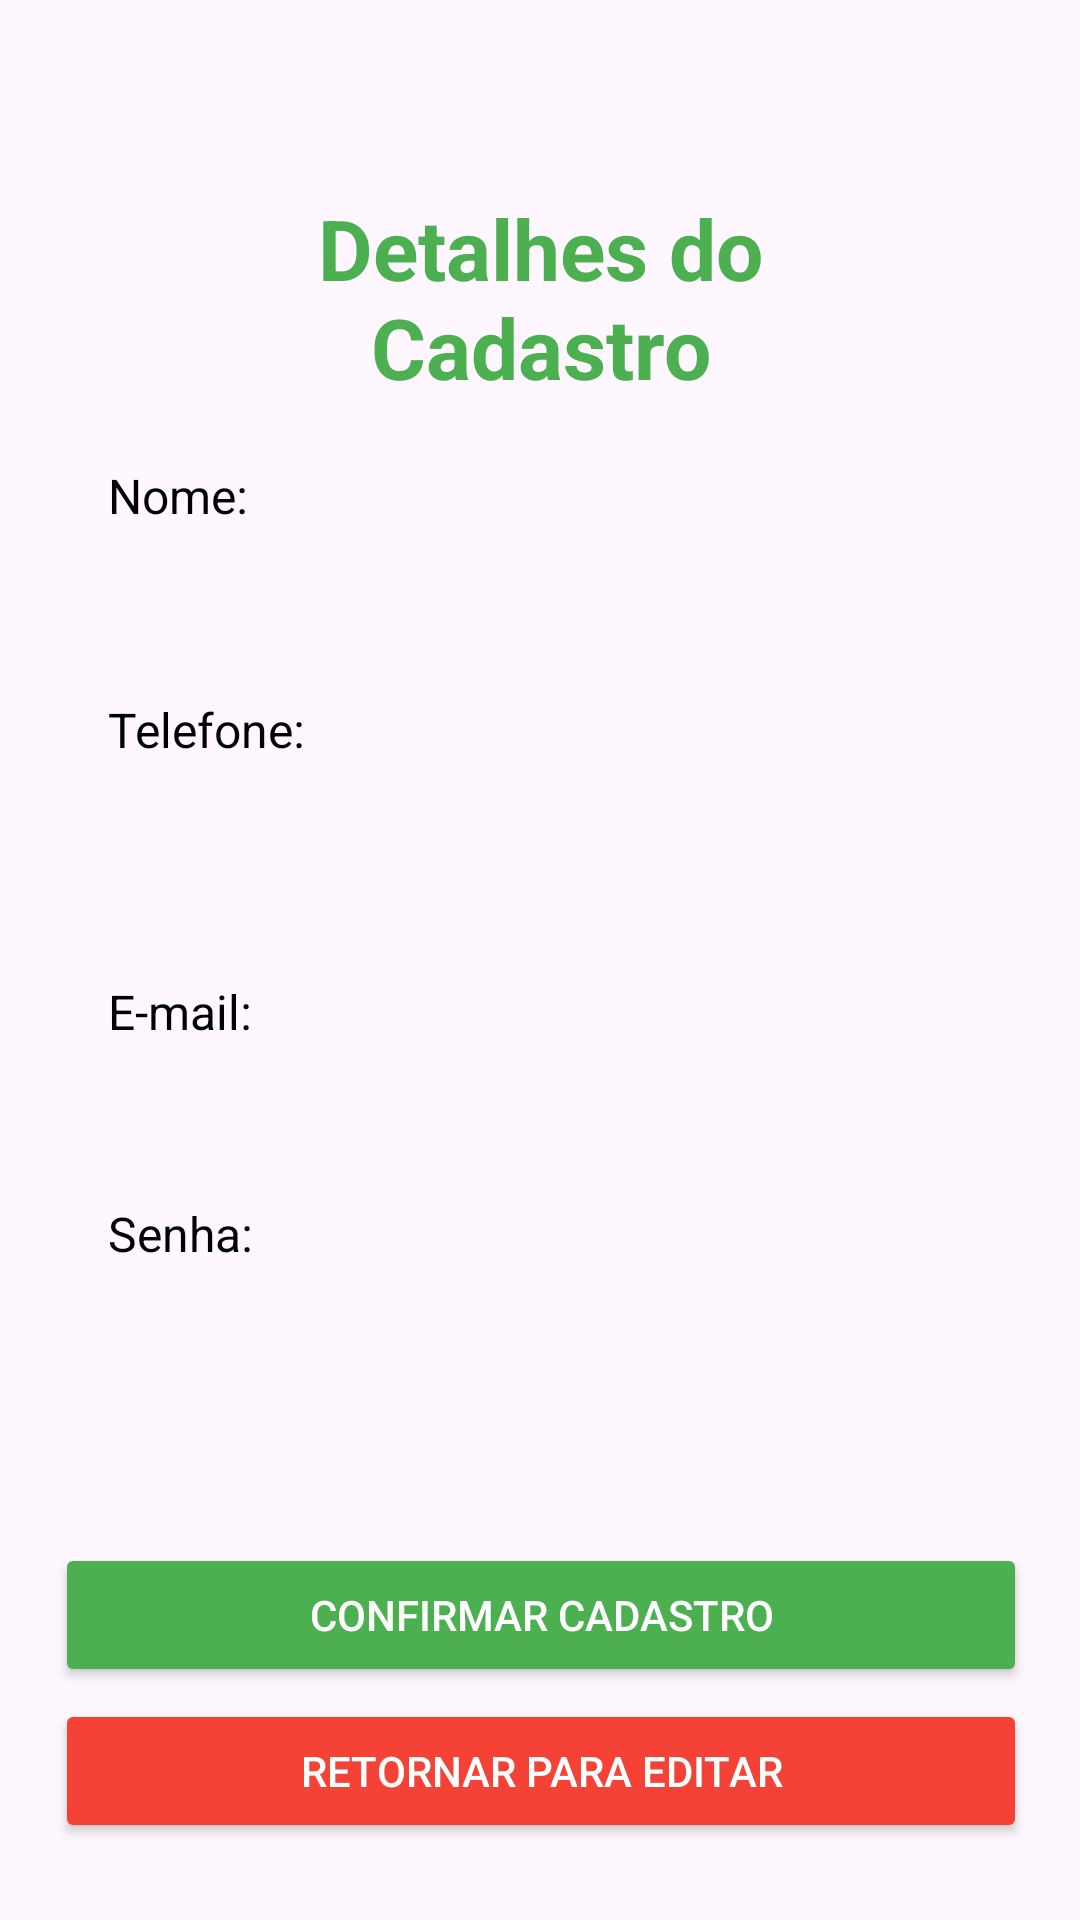

Produce the Android XML layout that renders to this screen, including the resource entries it uses.
<!-- AndroidManifest.xml: application theme Theme.Pim_RaizesUrbanas -->
<!-- res/layout/activity_detalhe_cliente.xml -->
<?xml version="1.0" encoding="utf-8"?>
<androidx.constraintlayout.widget.ConstraintLayout xmlns:android="http://schemas.android.com/apk/res/android"
    xmlns:app="http://schemas.android.com/apk/res-auto"
    xmlns:tools="http://schemas.android.com/tools"
    android:id="@+id/main"
    android:layout_width="match_parent"
    android:layout_height="match_parent"
    tools:context="ui.DetalheClienteActivity">

    <TextView
        android:id="@+id/txtConfirmarTitulo"
        android:layout_width="0dp"
        android:layout_height="wrap_content"
        android:layout_marginTop="48dp"
        android:padding="16dp"
        android:text="Detalhes do Cadastro"
        android:textAlignment="center"
        android:textColor="#4CAF50"
        android:textSize="28sp"
        android:textStyle="bold"
        app:layout_constraintEnd_toEndOf="parent"
        app:layout_constraintStart_toStartOf="parent"
        app:layout_constraintTop_toTopOf="parent"
        app:layout_constraintWidth_percent="0.8" />

    <Button
        android:id="@+id/btnConfirmarCadastro"
        android:layout_width="0dp"
        android:layout_height="wrap_content"
        android:layout_marginTop="24dp"
        android:backgroundTint="#4CAF50"
        android:text="Confirmar Cadastro"
        android:textColor="#FFFFFF"
        app:layout_constraintEnd_toEndOf="parent"
        app:layout_constraintHorizontal_bias="0.512"
        app:layout_constraintStart_toStartOf="parent"
        app:layout_constraintTop_toBottomOf="@id/textSenha"
        app:layout_constraintWidth_percent="0.9" />

    <TextView
        android:id="@+id/textTelefone"
        android:layout_width="0dp"
        android:layout_height="wrap_content"
        android:layout_marginTop="12dp"
        android:padding="8dp"
        android:textSize="18sp"
        app:layout_constraintEnd_toEndOf="parent"
        app:layout_constraintStart_toStartOf="parent"
        app:layout_constraintTop_toBottomOf="@id/labelTelefone"
        app:layout_constraintWidth_percent="0.8" />

    <TextView
        android:id="@+id/labelSenha"
        android:layout_width="0dp"
        android:layout_height="wrap_content"
        android:layout_marginTop="4dp"
        android:inputType="text"
        android:text="Senha:"
        android:textColor="#000000"
        android:textSize="16sp"
        app:layout_constraintEnd_toEndOf="parent"
        app:layout_constraintStart_toStartOf="parent"
        app:layout_constraintTop_toBottomOf="@id/textEmail"
        app:layout_constraintWidth_percent="0.8" />

    <TextView
        android:id="@+id/labelNome"
        android:layout_width="0dp"
        android:layout_height="wrap_content"
        android:layout_marginTop="4dp"
        android:text="Nome:"
        android:textColor="#000000"
        android:textSize="16sp"
        app:layout_constraintEnd_toEndOf="parent"
        app:layout_constraintStart_toStartOf="parent"
        app:layout_constraintTop_toBottomOf="@id/txtConfirmarTitulo"
        app:layout_constraintWidth_percent="0.8" />

    <TextView
        android:id="@+id/textEmail"
        android:layout_width="0dp"
        android:layout_height="wrap_content"
        android:layout_marginTop="8dp"
        android:padding="8dp"
        android:textSize="18sp"
        app:layout_constraintEnd_toEndOf="parent"
        app:layout_constraintStart_toStartOf="parent"
        app:layout_constraintTop_toBottomOf="@id/labelEmail"
        app:layout_constraintWidth_percent="0.8" />

    <TextView
        android:id="@+id/labelEmail"
        android:layout_width="0dp"
        android:layout_height="wrap_content"
        android:layout_marginTop="20dp"
        android:text="E-mail:"
        android:textColor="#000000"
        android:textSize="16sp"
        app:layout_constraintEnd_toEndOf="parent"
        app:layout_constraintStart_toStartOf="parent"
        app:layout_constraintTop_toBottomOf="@id/textTelefone"
        app:layout_constraintWidth_percent="0.8" />

    <Button
        android:id="@+id/btnRetornarEditar"
        android:layout_width="0dp"
        android:layout_height="wrap_content"
        android:layout_marginTop="4dp"
        android:backgroundTint="#F44336"
        android:text="Retornar para Editar"
        android:textColor="#FFFFFF"
        app:layout_constraintEnd_toEndOf="parent"
        app:layout_constraintHorizontal_bias="0.512"
        app:layout_constraintStart_toStartOf="parent"
        app:layout_constraintTop_toBottomOf="@id/btnConfirmarCadastro"
        app:layout_constraintWidth_percent="0.9" />

    <TextView
        android:id="@+id/textNome"
        android:layout_width="0dp"
        android:layout_height="wrap_content"
        android:layout_marginTop="8dp"
        android:padding="8dp"
        android:textSize="18sp"
        app:layout_constraintEnd_toEndOf="parent"
        app:layout_constraintStart_toStartOf="parent"
        app:layout_constraintTop_toBottomOf="@id/labelNome"
        app:layout_constraintWidth_percent="0.8" />

    <TextView
        android:id="@+id/labelTelefone"
        android:layout_width="0dp"
        android:layout_height="wrap_content"
        android:layout_marginTop="8dp"
        android:text="Telefone:"
        android:textColor="#000000"
        android:textSize="16sp"
        app:layout_constraintEnd_toEndOf="parent"
        app:layout_constraintStart_toStartOf="parent"
        app:layout_constraintTop_toBottomOf="@id/textNome"
        app:layout_constraintWidth_percent="0.8" />

    <TextView
        android:id="@+id/textSenha"
        android:layout_width="0dp"
        android:layout_height="wrap_content"
        android:layout_marginTop="28dp"
        android:padding="8dp"
        android:textColor="#000000"
        android:textSize="18sp"
        app:layout_constraintEnd_toEndOf="parent"
        app:layout_constraintStart_toStartOf="parent"
        app:layout_constraintTop_toBottomOf="@id/labelSenha"
        app:layout_constraintWidth_percent="0.8" />


</androidx.constraintlayout.widget.ConstraintLayout>
<!-- resources referenced by this layout -->
<resources>
  <style name="Theme.Pim_RaizesUrbanas" parent="Base.Theme.Pim_RaizesUrbanas" />
  <style name="Base.Theme.Pim_RaizesUrbanas" parent="Theme.Material3.DayNight.NoActionBar">
          
          
      </style>
</resources>
